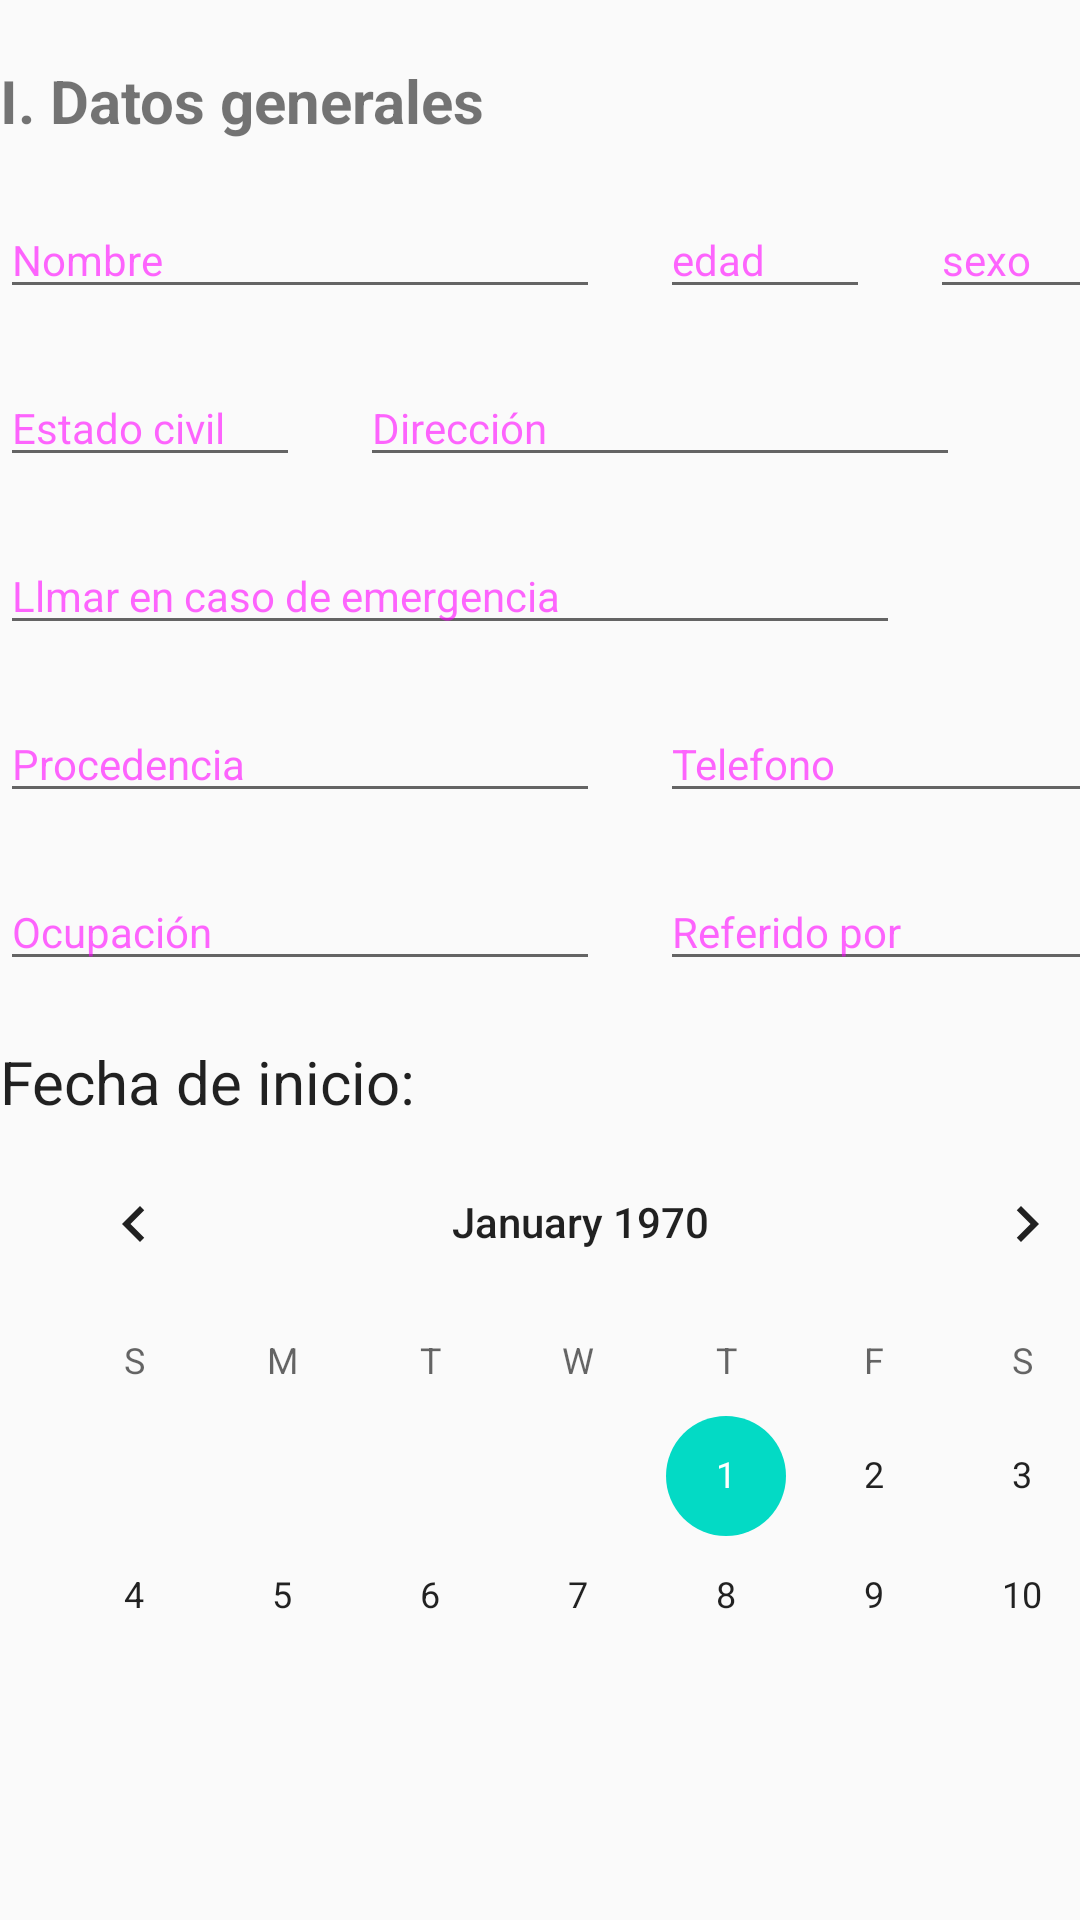

Here is an Android app screen rendered from its layout file. Give the layout XML and the strings, colors and styles it references.
<!-- AndroidManifest.xml: application theme AppTheme -->
<!-- res/layout/datosgenerales_fragment.xml -->
<?xml version="1.0" encoding="utf-8"?>
<LinearLayout xmlns:android="http://schemas.android.com/apk/res/android"
    android:orientation="vertical" android:layout_width="match_parent"
    android:layout_height="match_parent"
    android:gravity="left">

    <TextView
        android:layout_width="wrap_content"
        android:layout_height="wrap_content"
        android:layout_marginTop="@dimen/standar_margin"
        android:textSize="@dimen/Texto_20"
        android:textStyle="bold"
        android:text="I. Datos generales"/>

<LinearLayout
    android:layout_width="wrap_content"
    android:layout_height="wrap_content"
    android:orientation="horizontal"
    >
    <EditText
        android:id="@+id/nombre"
        android:layout_marginTop="20dp"
        android:layout_width="200dp"
        android:layout_height="wrap_content"
        android:hint="Nombre"
        style="@style/Widget.MaterialComponents.TextInputLayout.OutlinedBox"
        />
    <EditText
        android:id="@+id/edad"
        android:layout_marginTop="20dp"
        android:layout_marginLeft="20dp"
        android:layout_width="70dp"
        android:layout_height="wrap_content"
        android:hint="edad"
        style="@style/Widget.MaterialComponents.TextInputLayout.OutlinedBox"/>
    <EditText
        android:layout_marginTop="20dp"
        android:layout_marginLeft="20dp"
        android:layout_width="100dp"
        android:layout_height="wrap_content"
        android:hint="sexo"
        android:id="@+id/sexo"
        style="@style/Widget.MaterialComponents.TextInputLayout.OutlinedBox"
        />

</LinearLayout>
    <LinearLayout
        android:layout_width="wrap_content"
        android:layout_height="wrap_content"
        android:orientation="horizontal"
        >
        <EditText
            android:layout_marginTop="20dp"
            android:layout_width="100dp"
            android:layout_height="wrap_content"
            android:hint="Estado civil"
            android:id="@+id/estado_civil"
            style="@style/Widget.MaterialComponents.TextInputLayout.OutlinedBox"
            />

        <EditText
            android:layout_marginTop="20dp"
            android:layout_marginLeft="20dp"
            android:layout_width="200dp"
            android:layout_height="wrap_content"
            android:hint="Dirección"
            android:id="@+id/direccion"
            style="@style/Widget.MaterialComponents.TextInputLayout.OutlinedBox"
            />

    </LinearLayout>
    <EditText
        android:layout_marginTop="20dp"
        android:layout_width="300dp"
        android:layout_height="wrap_content"
        android:hint="Llmar en caso de emergencia"
        android:id="@+id/emergencia"
        style="@style/Widget.MaterialComponents.TextInputLayout.OutlinedBox"
        />
    <LinearLayout
        android:layout_width="wrap_content"
        android:layout_height="wrap_content"
        android:orientation="horizontal"
        style="@style/TextAppearance.MaterialComponents.Body1"
        >
        <EditText
            android:layout_marginTop="20dp"
            android:layout_width="200dp"
            android:layout_height="wrap_content"
            android:hint="Procedencia"
            android:id="@+id/procedencia"
            style="@style/Widget.MaterialComponents.TextInputLayout.OutlinedBox"/>

        <EditText
            android:layout_marginTop="20dp"
            android:layout_marginLeft="20dp"
            android:layout_width="190dp"
            android:layout_height="wrap_content"
            android:hint="Telefono"
            android:id="@+id/telefono"
            android:inputType="phone"
            style="@style/Widget.MaterialComponents.TextInputLayout.OutlinedBox"
            />


    </LinearLayout>
    <LinearLayout
        android:layout_width="wrap_content"
        android:layout_height="wrap_content"
        android:orientation="horizontal"
        >
        <EditText
            android:layout_marginTop="20dp"
            android:layout_width="200dp"
            android:layout_height="wrap_content"
            android:hint="Ocupación"
            style="@style/Widget.MaterialComponents.TextInputLayout.OutlinedBox"
            android:id="@+id/ocupacion"
            />

        <EditText
            android:layout_marginTop="20dp"
            android:layout_marginLeft="20dp"
            android:layout_width="1900dp"
            android:layout_height="wrap_content"
            android:hint="Referido por"
            android:id="@+id/referido"
            style="@style/Widget.MaterialComponents.TextInputLayout.OutlinedBox"
            />

    </LinearLayout>
    <TextView
        android:layout_marginTop="20dp"
        android:layout_width="wrap_content"
        android:layout_height="wrap_content"
        android:text="Fecha de inicio:"
        android:textSize="20dp"
        style="@style/Widget.MaterialComponents.TextInputLayout.OutlinedBox"
        />

    <CalendarView
        android:id="@+id/fecha_inicio"
        android:layout_width="387dp"
        android:layout_height="184dp">

    </CalendarView>
</LinearLayout>
<!-- resources referenced by this layout -->
<resources>
  <dimen name="Texto_20">20sp</dimen>
  <dimen name="standar_margin">20dp</dimen>
  <style name="AppTheme" parent="Theme.AppCompat.Light.DarkActionBar">
          
          <item name="colorPrimary">@color/colorPrimary</item>
          <item name="colorPrimaryDark">@color/colorPrimaryDark</item>
          <item name="colorAccent">@color/colorAccent</item>
      </style>
  <!-- not gathered from this repository: default colours our renderer supplied (Android Studio template values) -->
  <color name="colorPrimary">#FF6200EE</color>
  <color name="colorPrimaryDark">#FF3700B3</color>
  <color name="colorAccent">#FF03DAC5</color>
</resources>
